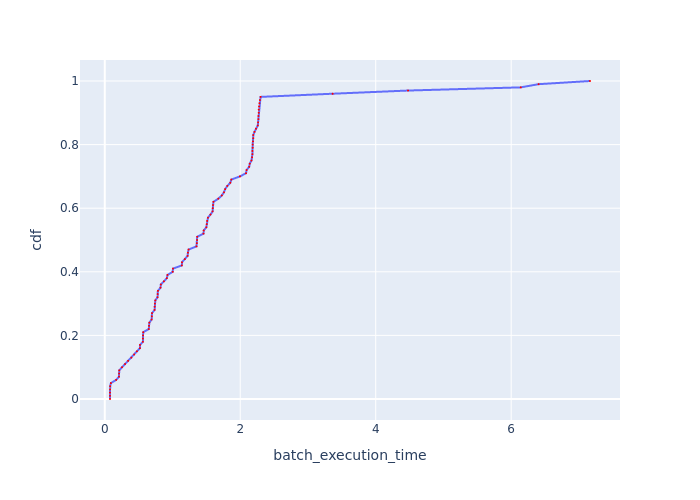

Source data for this figure (header and first rows):
cdf, batch_execution_time
0.0, 0.07723
0.01, 0.07738
0.02, 0.07785
0.03, 0.07863
0.04, 0.07958
0.05, 0.09009
0.06, 0.1681
0.07, 0.2099
0.08, 0.2112
0.09, 0.2133
0.1, 0.2554
0.11, 0.2997
0.12, 0.344
0.13, 0.3918
0.14, 0.4339
0.15, 0.4747
0.16, 0.5194
0.17, 0.5205
0.18, 0.5627
0.19, 0.5638
0.2, 0.5661
0.21, 0.5672
0.22, 0.6499
0.23, 0.6538
0.24, 0.6577
0.25, 0.6914
0.26, 0.6956
0.27, 0.697
0.28, 0.7357
0.29, 0.7371
0.3, 0.7401
0.31, 0.746
0.32, 0.7796
0.33, 0.7811
0.34, 0.7843
0.35, 0.8228
0.36, 0.8278
0.37, 0.8737
0.38, 0.9167
0.39, 0.9259
0.4, 1.003
0.41, 1.007
0.42, 1.138
0.43, 1.14
0.44, 1.182
0.45, 1.223
0.46, 1.228
0.47, 1.237
0.48, 1.354
0.49, 1.359
0.5, 1.362
0.51, 1.365
0.52, 1.458
0.53, 1.461
0.54, 1.499
0.55, 1.505
0.56, 1.511
0.57, 1.523
0.58, 1.56
0.59, 1.592
... 41 more rows
